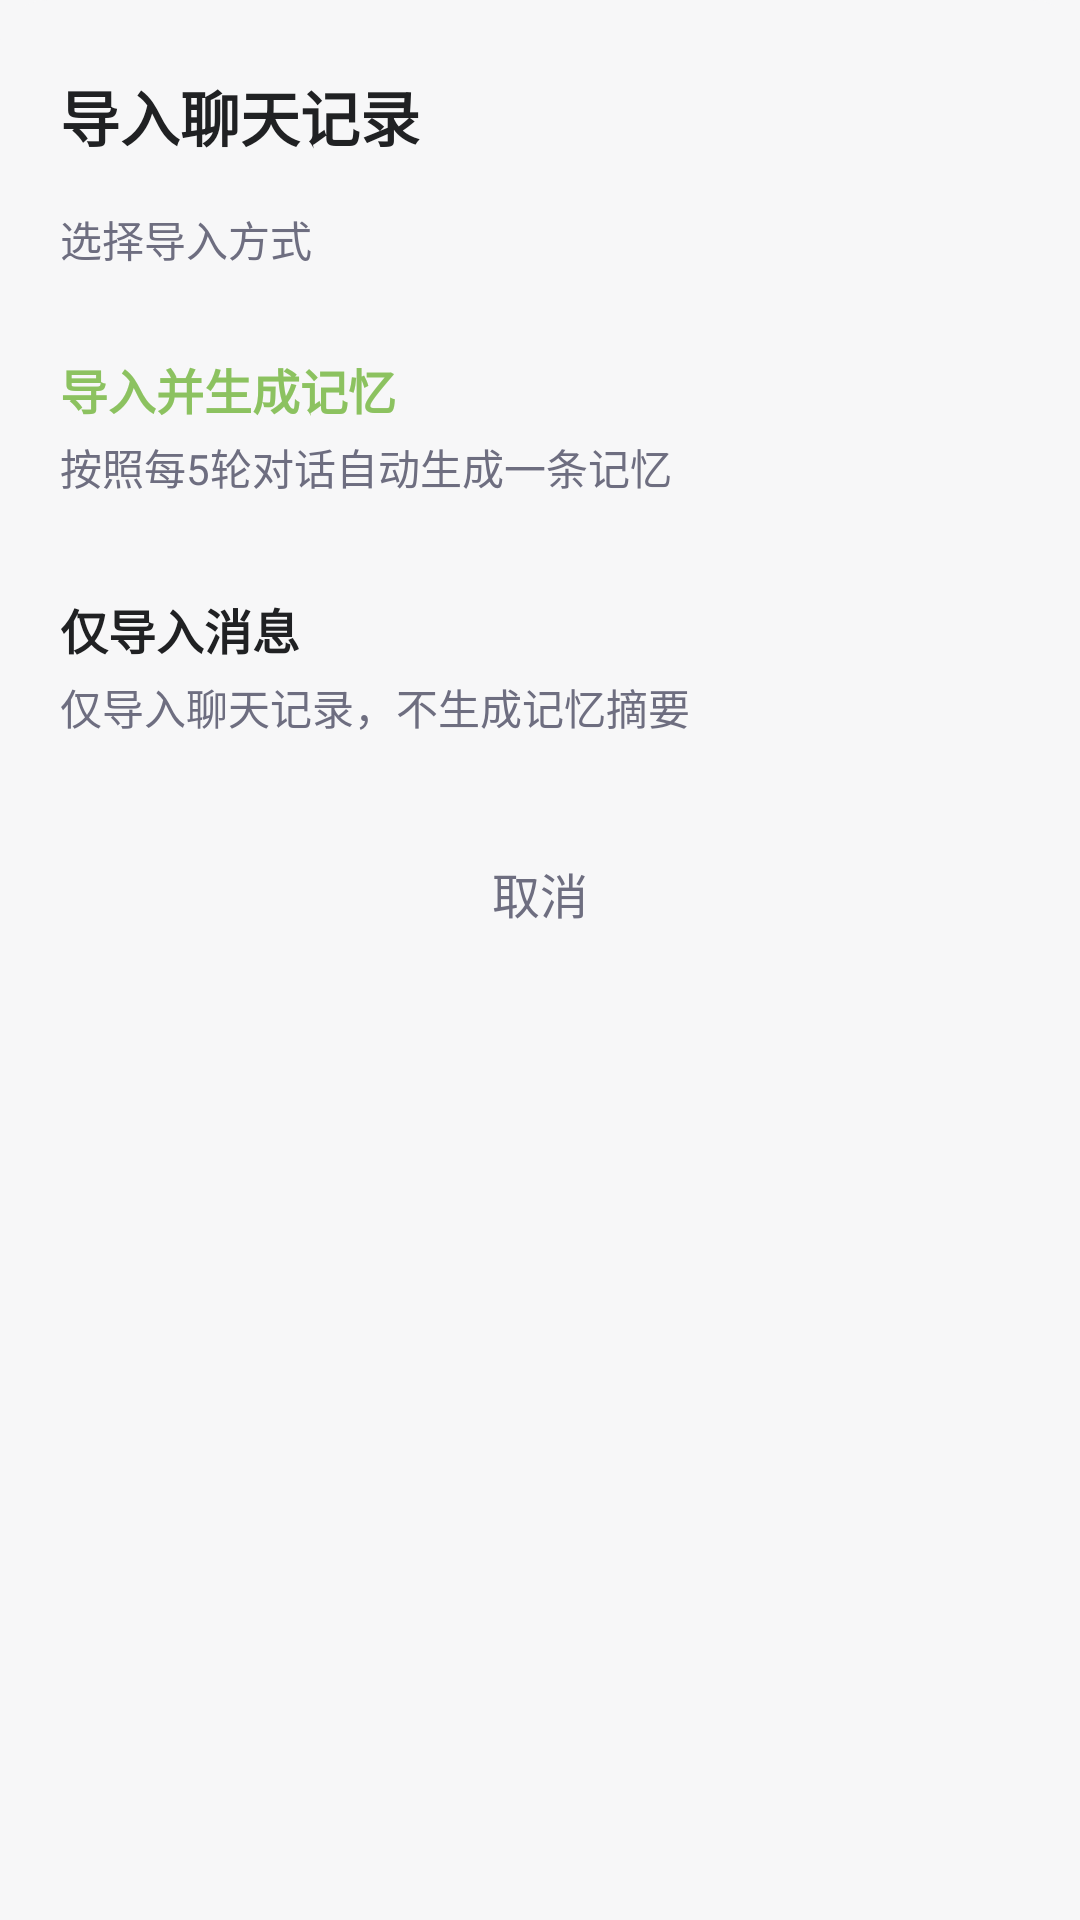

Produce the Android XML layout that renders to this screen, including the resource entries it uses.
<!-- AndroidManifest.xml: application theme Theme.ChatApp -->
<!-- res/layout/dialog_import_options.xml -->
<?xml version="1.0" encoding="utf-8"?>
<LinearLayout xmlns:android="http://schemas.android.com/apk/res/android"
    xmlns:app="http://schemas.android.com/apk/res-auto"
    android:layout_width="match_parent"
    android:layout_height="wrap_content"
    android:orientation="vertical"
    android:paddingTop="24dp"
    android:paddingBottom="24dp"
    android:background="@drawable/bottom_sheet_background">

    
    <TextView
        android:layout_width="match_parent"
        android:layout_height="wrap_content"
        android:text="导入聊天记录"
        android:textSize="20sp"
        android:textStyle="bold"
        android:textColor="@color/text_primary"
        android:paddingStart="20dp"
        android:paddingEnd="20dp"
        android:paddingBottom="16dp"/>

    
    <TextView
        android:layout_width="match_parent"
        android:layout_height="wrap_content"
        android:text="选择导入方式"
        android:textColor="@color/text_secondary"
        android:paddingStart="20dp"
        android:paddingEnd="20dp"
        android:paddingBottom="12dp"/>

    
    <LinearLayout
        android:id="@+id/btn_import_with_memories"
        android:layout_width="match_parent"
        android:layout_height="wrap_content"
        android:orientation="vertical"
        android:background="@drawable/rounded_ripple_effect"
        android:paddingStart="20dp"
        android:paddingEnd="20dp"
        android:paddingTop="16dp"
        android:paddingBottom="16dp"
        android:clickable="true"
        android:focusable="true">

        <TextView
            android:layout_width="match_parent"
            android:layout_height="wrap_content"
            android:text="导入并生成记忆"
            android:textColor="?attr/colorPrimary"
            android:textSize="16sp"
            android:textStyle="bold"/>

        <TextView
            android:layout_width="match_parent"
            android:layout_height="wrap_content"
            android:text="按照每5轮对话自动生成一条记忆"
            android:textColor="@color/text_secondary"
            android:textSize="14sp"
            android:layout_marginTop="4dp"/>
    </LinearLayout>

    
    <LinearLayout
        android:id="@+id/btn_import_only"
        android:layout_width="match_parent"
        android:layout_height="wrap_content"
        android:orientation="vertical"
        android:background="@drawable/rounded_ripple_effect"
        android:paddingStart="20dp"
        android:paddingEnd="20dp"
        android:paddingTop="16dp"
        android:paddingBottom="16dp"
        android:clickable="true"
        android:focusable="true">

        <TextView
            android:layout_width="match_parent"
            android:layout_height="wrap_content"
            android:text="仅导入消息"
            android:textColor="@color/text_primary"
            android:textSize="16sp"
            android:textStyle="bold"/>

        <TextView
            android:layout_width="match_parent"
            android:layout_height="wrap_content"
            android:text="仅导入聊天记录，不生成记忆摘要"
            android:textColor="@color/text_secondary"
            android:textSize="14sp"
            android:layout_marginTop="4dp"/>
    </LinearLayout>

    
    <TextView
        android:id="@+id/btn_cancel"
        android:layout_width="match_parent"
        android:layout_height="wrap_content"
        android:text="取消"
        android:textColor="@color/text_secondary"
        android:textSize="16sp"
        android:gravity="center"
        android:padding="16dp"
        android:layout_marginTop="8dp"
        android:background="@drawable/rounded_ripple_effect"
        android:clickable="true"
        android:focusable="true"/>

</LinearLayout>
<!-- resources referenced by this layout -->
<resources>
  <color name="text_primary">#202123</color>
  <color name="text_secondary">#6E6E80</color>
  <!-- drawable bottom_sheet_background (drawable) -->
  <?xml version="1.0" encoding="utf-8"?>
  <shape xmlns:android="http://schemas.android.com/apk/res/android"
      android:shape="rectangle">
      <corners
          android:topLeftRadius="16dp"
          android:topRightRadius="16dp" />
      <solid android:color="@color/background" />
  </shape>
  <!-- drawable rounded_ripple_effect (drawable) -->
  <?xml version="1.0" encoding="utf-8"?>
  <ripple xmlns:android="http://schemas.android.com/apk/res/android"
      android:color="?attr/colorControlHighlight">
      <item android:id="@android:id/mask">
          <shape android:shape="rectangle">
              <corners android:radius="20dp" />
              <solid android:color="@android:color/white" />
          </shape>
      </item>
      <item android:drawable="@android:color/transparent" />
  </ripple>
  <color name="background">#F7F7F8</color>
  <color name="primary">#8cc260</color>
  <color name="primary_dark">#55bb8a</color>
  <color name="accent">#f28e16</color>
  <color name="text_hint">#ACACBE</color>
  <style name="Widget.ChatApp.Toolbar" parent="Widget.MaterialComponents.Toolbar">
          <item name="android:background">@color/background</item>
          <item name="android:elevation">0dp</item>
          <item name="elevation">0dp</item>
          <item name="titleTextAppearance">@style/ToolbarTitleText</item>
      </style>
  <style name="PopupMenuStyle" parent="Widget.AppCompat.PopupMenu">
          <item name="android:popupBackground">@drawable/popup_menu_background</item>
          <item name="android:popupElevation">4dp</item>
      </style>
  <style name="PopupMenuItemStyle" parent="Widget.AppCompat.PopupMenu.Overflow">
          <item name="android:textColor">@color/text_primary</item>
          <item name="android:background">?attr/selectableItemBackground</item>
          <item name="android:textSize">15sp</item>
          <item name="android:paddingStart">16dp</item>
          <item name="android:paddingEnd">16dp</item>
          <item name="android:paddingTop">12dp</item>
          <item name="android:paddingBottom">12dp</item>
      </style>
  <style name="Widget.ChatApp.CardView.Flat" parent="Widget.MaterialComponents.CardView">
          <item name="cardElevation">0dp</item>
          <item name="cardPreventCornerOverlap">false</item>
      </style>
  <style name="ToolbarTitleText" parent="TextAppearance.MaterialComponents.Headline6">
          <item name="android:textSize">24sp</item>
          <item name="android:textColor">@color/text_primary</item>
          <item name="android:fontFamily">sans-serif-medium</item>
      </style>
  <!-- drawable popup_menu_background (drawable) -->
  <?xml version="1.0" encoding="utf-8"?>
  <shape xmlns:android="http://schemas.android.com/apk/res/android">
      <solid android:color="@color/surface" />
      <corners android:radius="12dp" />
      <padding
          android:bottom="4dp"
          android:left="4dp"
          android:right="4dp"
          android:top="4dp" />
  </shape>
  <color name="surface">#F0F0F0</color>
</resources>
